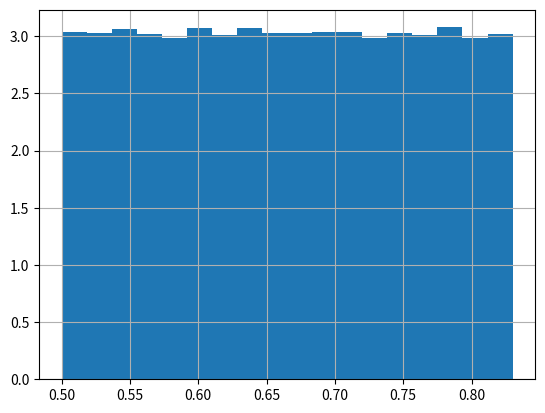

Reproduce this figure in Python.
#!/usr/bin/env python
# -*- coding: utf-8 -*-
import matplotlib.pyplot as plt
import math
import numpy as np
from scipy import interpolate


#Defino funcion de distribucion
def f2(x):
    if(x< (-math.pi/2.0) ):
        return 0
    elif( x>(math.pi/2.0) ):
        return 1
    else:
        return 13.0*x/(12.0*math.pi) - (x**3)/(3.0*math.pi**3) +(1.0/2.0)

def modulo(x):
    modulo = 2**32
    multiplicador = 1013904223
    incremento = 1664525
    return (x*multiplicador + incremento) % modulo

#Arreglo a cargar los números:
numeros = []



#armo la inversa a partir de los puntos y luego invirtiendo los ejes
#armo la inversa a partir de los puntos y luego invirtiendo los ejes
xv = [-3.0,-2.0,-1.571,-1.5,-1.4,-1.3,-1.2,-1.1,0.0,1.0,1.1,1.2,1.3,1.4,1.5,1.571,2.0,3.0]
yv = []

for i in xv:
    yv.append(round(f2(i),2))
    
#Carga de números:
x = 96102
for i in range(100000):
    ran = modulo(x)/(2**32)
    numeros.insert(i, modulo(x)/(2**32))
    x = modulo(x)
   
inter = interpolate.interp1d(xv,yv)   
print(inter(numeros))
#Armo el gráfico
plt.hist(inter(numeros), bins='sturges',density=True)

# Limitar los valores de los ejes.


# Muestro.
plt.grid()
plt.show()


